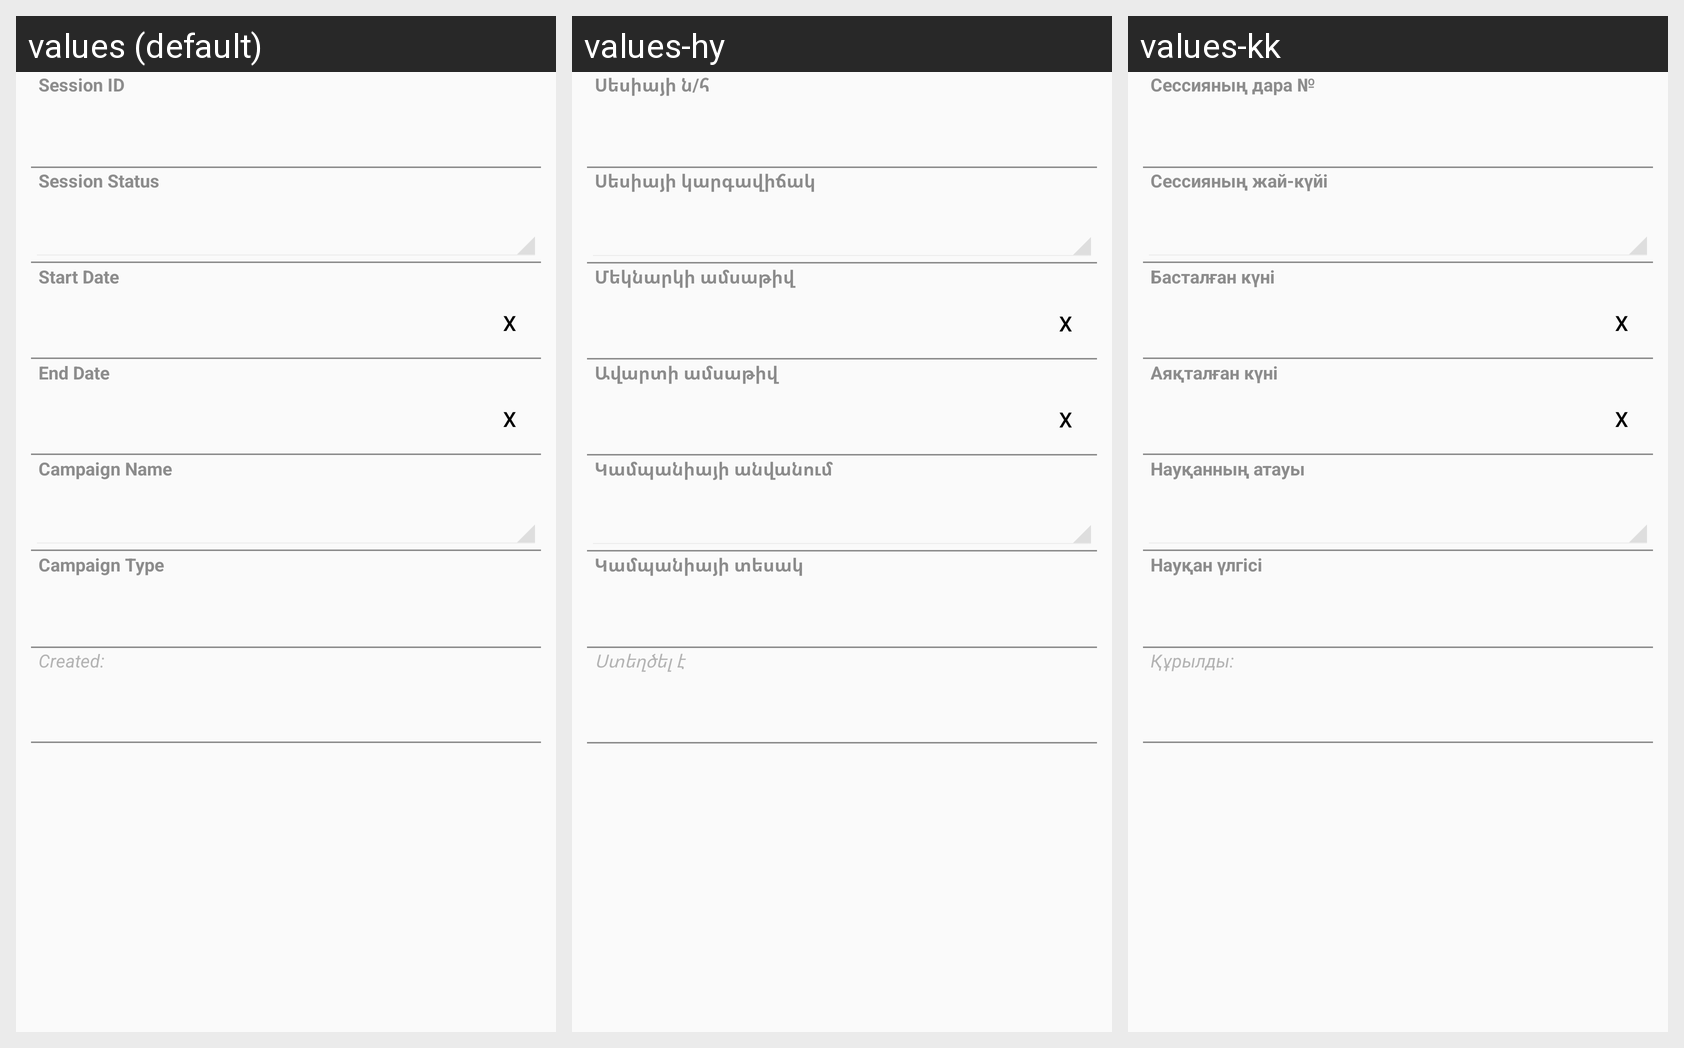

Translations of the strings shown on this Android screen, per locale in the grid:
Android screen res/layout/as_session_layout_0.xml rendered under 3 locales, left to right: values (default), values-hy, values-kk. Device: Nexus 5 (rendered at 1080×1920; each locale shown at half size, 540×960, under a caption strip naming it); theme CustomActionBarTheme.
Other locales in the repository, not shown: values-ar, values-az, values-ka, values-ru, values-th, values-uk.
Strings drawn on this screen, with the default value and each locale's value (text and hints the layout hard-codes, and strings that could not be matched under every locale, appear in the picture but are not listed):

ASSession_strMonitoringSessionID
  values: Session ID
  values-hy: Սեսիայի ն/հ
  values-kk: Сессияның дара №

ASSession_idfsMonitoringSessionStatus
  values: Session Status
  values-hy: Սեսիայի կարգավիճակ
  values-kk: Сессияның жай-күйі

ASSession_datStartDate
  values: Start Date
  values-hy: Մեկնարկի ամսաթիվ
  values-kk: Басталған күні

ASSession_datEndDate
  values: End Date
  values-hy: Ավարտի ամսաթիվ
  values-kk: Аяқталған күні

ASSession_idfCampaign
  values: Campaign Name
  values-hy: Կամպանիայի անվանում
  values-kk: Науқанның атауы

ASSession_idfsCampaignType
  values: Campaign Type
  values-hy: Կամպանիայի տեսակ
  values-kk: Науқан үлгісі

Created
  values: Created:
  values-hy: Ստեղծել է
  values-kk: Құрылды:
